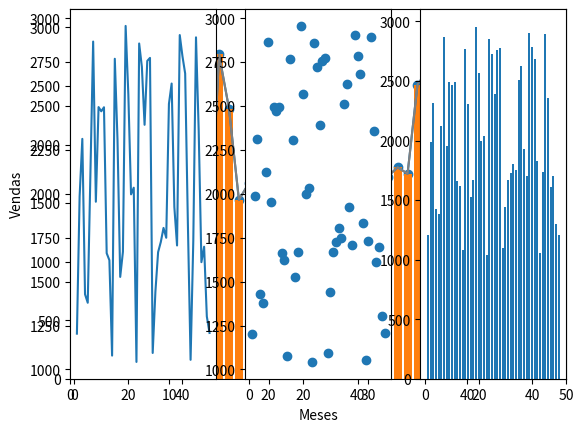

Write Python code to recreate this figure.
# Mais edições de Gráfico com MatplotLib -> More Plot edits with MatplotLib

import matplotlib.pyplot as plt
import numpy as np

vendas = np.random.randint(1000, 3000, 50)
meses = np.arange(1, 51)

plt.plot(meses, vendas)
plt.axis([0, 50, 0, max(vendas)+200])
plt.xlabel('Meses')
plt.ylabel('Vendas')
plt.show()


"""
Português:
    Podemos mudar a forma das linhas do gráfico, podemos vê-las na documentação do Python, assim conseguimos utilizar 
    conforme o que pecisamos.
    Podemos mudar a cor das linhas do gráfico.
    
English:
    We can change the shape of the graph lines, we can see them in the Python documentation, so we can use
    according to what we need.
    We can change the color of the graph lines.
"""

# Mudando a linha para marcadores: -> Changing the line to bullets:
plt.plot(meses, vendas, color='gray')
plt.axis([0, 50, 0, max(vendas)+200])
plt.xlabel('Meses')
plt.ylabel('Vendas')
plt.show()

# Dispersão: -> Scatter:
plt.scatter(meses, vendas)
plt.show()

# Barras: -> Bars:
plt.bar(meses, vendas)
plt.show()

# Múltiplos Gráficos no mesmo 'plot': -> Multiple Graphs on the same 'plot':
plt.figure(1, figsize=(15, 3))
plt.subplot(1, 3, 1)
plt.plot(meses, vendas)
plt.subplot(1, 3, 2)
plt.scatter(meses, vendas)
plt.subplot(1, 3, 3)
plt.bar(meses, vendas)
plt.show()
